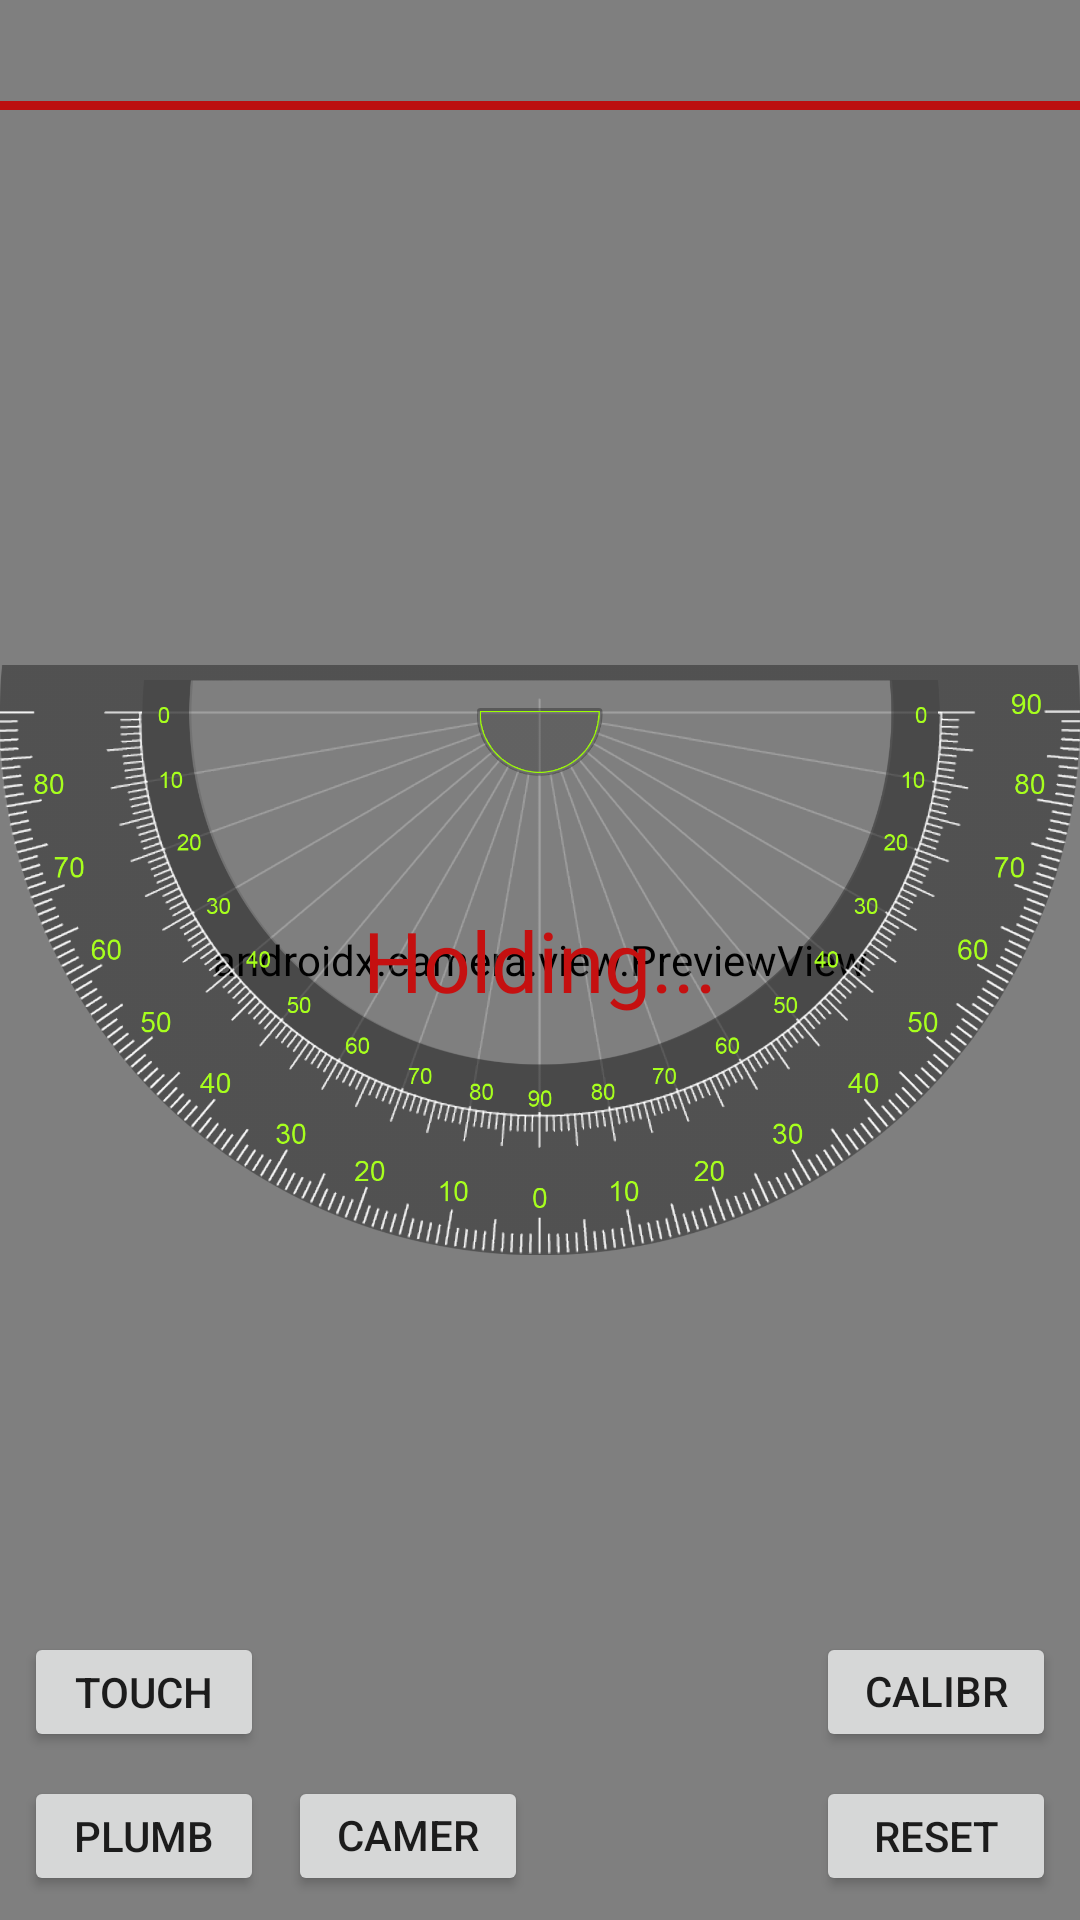

Produce the Android XML layout that renders to this screen, including the resource entries it uses.
<!-- AndroidManifest.xml: application theme Theme.Protractor -->
<!-- res/layout/fragment_home.xml -->
<?xml version="1.0" encoding="utf-8"?>
<androidx.constraintlayout.widget.ConstraintLayout xmlns:android="http://schemas.android.com/apk/res/android"
    xmlns:app="http://schemas.android.com/apk/res-auto"
    android:layout_width="match_parent"
    android:layout_height="match_parent"
    android:background="@color/white">

    <androidx.camera.view.PreviewView
        android:id="@+id/previewView"
        android:layout_width="match_parent"
        android:layout_height="match_parent"/>

    <ImageView
        android:id="@+id/protractorIV"
        android:layout_width="wrap_content"
        android:layout_height="wrap_content"
        android:src="@drawable/protractor_plumb_bg"
        app:layout_constraintEnd_toEndOf="parent"
        app:layout_constraintStart_toStartOf="parent"
        app:layout_constraintTop_toTopOf="parent" />

    <TextView
        android:id="@+id/displayAngle"
        android:layout_width="wrap_content"
        android:layout_height="wrap_content"
        android:layout_marginTop="100dp"
        android:shadowColor="#000000"
        android:shadowDx="1.5"
        android:shadowDy="1.3"
        android:shadowRadius="1.6"
        android:textColor="@color/white"
        android:textSize="30sp"
        app:layout_constraintEnd_toEndOf="parent"
        app:layout_constraintStart_toStartOf="parent"
        app:layout_constraintTop_toTopOf="parent" />

    <include
        android:id="@+id/touchLine"
        layout="@layout/touch_line_group"
        android:layout_width="match_parent"
        android:layout_height="70dp" />

    <View
        android:id="@+id/plumbLine"
        android:layout_width="match_parent"
        android:layout_height="3dp"
        android:layout_marginTop="28dp"
        android:background="@drawable/test_bg"
        android:visibility="gone"
        app:layout_constraintTop_toTopOf="@id/protractorIV" />

    <Button
        android:id="@+id/plumbBtn"
        android:layout_width="80dp"
        android:layout_height="40dp"
        android:layout_marginStart="8dp"
        android:layout_marginBottom="8dp"
        android:text="@string/plumb"
        app:layout_constraintBottom_toBottomOf="parent"
        app:layout_constraintStart_toStartOf="parent" />

    <Button
        android:id="@+id/cameraBtn"
        android:layout_width="80dp"
        android:layout_height="40dp"
        android:layout_marginStart="8dp"
        android:layout_marginBottom="8dp"
        android:text="@string/camera"
        app:layout_constraintBottom_toBottomOf="parent"
        app:layout_constraintStart_toEndOf="@+id/plumbBtn" />

    <Button
        android:id="@+id/touchBtn"
        android:layout_width="80dp"
        android:layout_height="40dp"
        android:layout_marginStart="8dp"
        android:layout_marginBottom="8dp"
        android:text="@string/touch"
        app:layout_constraintBottom_toTopOf="@+id/plumbBtn"
        app:layout_constraintStart_toStartOf="parent" />

    <Button
        android:id="@+id/resetBtn"
        android:layout_width="80dp"
        android:layout_height="40dp"
        android:layout_marginEnd="8dp"
        android:layout_marginBottom="8dp"
        android:text="@string/reset"
        app:layout_constraintBottom_toBottomOf="parent"
        app:layout_constraintEnd_toEndOf="parent" />

    <Button
        android:id="@+id/calibrationBtn"
        android:layout_width="80dp"
        android:layout_height="40dp"
        android:layout_marginEnd="8dp"
        android:layout_marginBottom="8dp"
        android:text="@string/calibration"
        app:layout_constraintBottom_toTopOf="@id/resetBtn"
        app:layout_constraintEnd_toEndOf="parent" />

    <TextView
        android:id="@+id/holdingSignTv"
        android:layout_width="wrap_content"
        android:layout_height="wrap_content"
        android:textColor="#C51010"
        android:textSize="28sp"
        android:text="@string/holding"
        app:layout_constraintBottom_toBottomOf="parent"
        app:layout_constraintEnd_toEndOf="parent"
        app:layout_constraintStart_toStartOf="parent"
        app:layout_constraintTop_toTopOf="@+id/previewView" />

</androidx.constraintlayout.widget.ConstraintLayout>
<!-- res/layout/touch_line_group.xml (included above) -->
<?xml version="1.0" encoding="utf-8"?>
<androidx.constraintlayout.widget.ConstraintLayout xmlns:android="http://schemas.android.com/apk/res/android"
    xmlns:app="http://schemas.android.com/apk/res-auto"
    xmlns:tools="http://schemas.android.com/tools"
    android:layout_width="match_parent"
    android:layout_height="wrap_content">

    <View
        android:id="@+id/middleLine"
        android:layout_width="match_parent"
        android:layout_height="3dp"
        android:background="#BC1010"
        app:layout_constraintBottom_toBottomOf="parent"
        app:layout_constraintEnd_toEndOf="parent"
        app:layout_constraintStart_toStartOf="parent"
        app:layout_constraintTop_toTopOf="parent" />

    <TextView
        android:id="@+id/touchDisplayAngleTv"
        android:layout_width="wrap_content"
        android:layout_height="wrap_content"
        android:rotation="90"
        android:textColor="#18D61F"
        android:textSize="20sp"
        app:layout_constraintBottom_toBottomOf="parent"
        app:layout_constraintEnd_toStartOf="@+id/guideline3"
        app:layout_constraintTop_toTopOf="parent" />

    <androidx.constraintlayout.widget.Guideline
        android:id="@+id/guideline3"
        android:layout_width="wrap_content"
        android:layout_height="wrap_content"
        android:orientation="vertical"
        app:layout_constraintGuide_percent="0.3" />

</androidx.constraintlayout.widget.ConstraintLayout>
<!-- resources referenced by this layout -->
<resources>
  <!-- drawable protractor_plumb_bg: png bitmap (drawable, 622187 bytes) -->
  <!-- drawable test_bg (drawable) -->
  <?xml version="1.0" encoding="utf-8"?>
  <layer-list xmlns:android="http://schemas.android.com/apk/res/android" >
      <item android:right="200dp">
          <shape android:shape="rectangle" >
              <size android:height="200dp" />
              <solid android:color="#ff0000" />
          </shape>
      </item>
  
      <item android:left="200dp">
          <shape android:shape="rectangle" >
              <size android:height="200dp" />
              <solid android:color="#0000ff" />
          </shape>
      </item>
  </layer-list>
  <string name="calibration">Calibration</string>
  <string name="camera">Camera</string>
  <string name="holding">Holding...</string>
  <string name="plumb">Plumb</string>
  <string name="reset">Reset</string>
  <string name="touch">Touch</string>
  <style name="Theme.Protractor" parent="Theme.MaterialComponents.DayNight.NoActionBar">
          
          <item name="colorPrimary">@color/purple_500</item>
          <item name="colorPrimaryVariant">@color/purple_700</item>
          <item name="colorOnPrimary">@color/white</item>
          
          <item name="colorSecondary">@color/teal_200</item>
          <item name="colorSecondaryVariant">@color/teal_700</item>
          <item name="colorOnSecondary">@color/black</item>
          
          <item name="android:statusBarColor" tools:targetApi="l">?attr/colorPrimaryVariant</item>
          
      </style>
  <!-- not gathered from this repository: default colours our renderer supplied (Android Studio template values) -->
  <color name="purple_500">#FF6200EE</color>
  <color name="purple_700">#FF3700B3</color>
  <color name="teal_200">#FF03DAC5</color>
  <color name="teal_700">#FF018786</color>
  <color name="black">#FF000000</color>
  <color name="white">#FFFFFFFF</color>
</resources>
